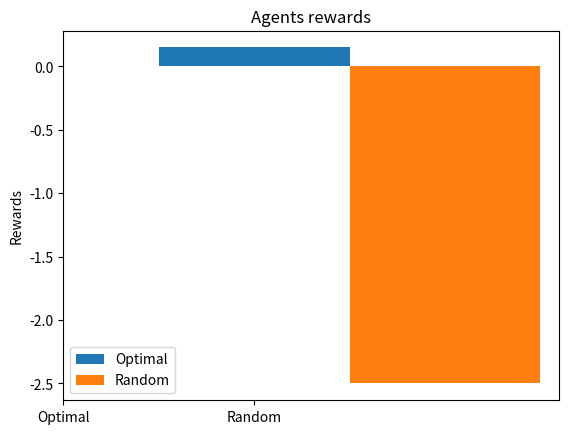

Write Python code to recreate this figure.
#!/usr/bin/env python
'''
READ ME

[redacted]

prepare environment
pip install -r requirements.txt

to run:

./rl_mdp_assignment_2.py
'''

import numpy as np
import matplotlib.pyplot as plt
import sys

UP = 0
DOWN = 1
RIGHT = 2
LEFT = 3

SIZE = 7

def is_start(state):
    return (0,0) == state

def is_goal(state):
    x, y = state
    return (x == 0 and y == 6)

def is_obstacle(state):
        x, y = state
        return x in [0,1,2,3,4,5] and y == 4


def get_possible_action(optimal_v, x,y):
    action = np.zeros(4)
    action[0] = optimal_v[y+1, x] if y != 6 else 0 #up
    action[1] = optimal_v[y-1, x] if y != 0 else 0 #down
    action[2] = optimal_v[y, x+1] if x != 6 else 0 #right
    action[3] = optimal_v[y, x-1] if x != 0 else 0#left

    return np.argmax(action)

def displayTrajectoryTakenByAgent(agent_tragectory):
    outfile = sys.stdout
    grid = np.zeros((7,7))
    it = np.nditer(grid, flags=['multi_index'])

    while not it.finished:
        s = it.iterindex
        y, x = it.multi_index

        output = " * "
        if is_start((x,y)):
            output = " S "
        elif is_goal((x,y)):
            output = " G "
        elif is_obstacle((x,y)):
            output = u" \u2205 "
        else:
            if (x,y) in agent_tragectory:
                output = u' \u21A8 '

        if x == 0:
            output = output.lstrip()
        if x == 6:
            output = output.rstrip()

        outfile.write(output)

        if x == 6:
            outfile.write("\n")


        it.iternext()

def take_action(state, action):
    if is_goal(state):
        #already added the reward just before the goal (-1)
        return state, 20+1

    if is_obstacle(state):
        return state, -1

    x,y = state

    if action == UP:
        y = y + 1 if y < 6 else 6
    if action == LEFT:
        x = x - 1 if x > 0 else 0
    if action == RIGHT:
        x = x + 1 if x < 6 else 6
    if action == DOWN:
        y = y - 1 if y > 0 else 0

    reward = -1
    next_state = (x,y)
    return next_state, reward

def get_tragectory(optimal_value, random = False):

    x = 0
    y = 0
    counter = 0
    MAX_ITERATIONS = 50-1

    agent_tragectory = []
    agent_reward = []

    #terminate when get ultimate reward
    reward = -1

    while reward is not 21 and counter <= MAX_ITERATIONS:

        if random:
            direction = np.random.randint(0,4)
        else:
            direction = get_possible_action(optimal_value, x,y)

        next_state, reward = take_action((x,y), direction)
        agent_reward.append(reward)

        agent_tragectory.append(next_state)
        x, y = next_state

        counter +=1

    return agent_reward, agent_tragectory



#calculated manually
optimal_value = np.array(([2,3,4,5,6,7,8],
                            [3,4,5,6,7,8,9],
                            [4,5,6,7,8,9,10],
                            [5,6,7,8,9,10,11],
                            [0,0,0,0,0,0,12],
                            [19,18,17,16,15,14,13],
                            [20,19,18,17,16,15,14]))
optimal_agent_reward, optimal_agent_tragectory = get_tragectory(optimal_value, random=False)
random_agent_reward, random_agent_tragectory = get_tragectory(optimal_value, random=True)

print("\n\nOptimal agent tragectory:\n ")
displayTrajectoryTakenByAgent(optimal_agent_tragectory)
print("\n\nRandom agent tragectory:\n ")
displayTrajectoryTakenByAgent(random_agent_tragectory)


#averaged over 20 runs
print(sum(optimal_agent_reward)/20)
print(sum(random_agent_reward)/20)

agents = ["Optimal", "Random"]
y_pos = np.arange(len(agents))
rewards = [sum(optimal_agent_reward)/20, sum(random_agent_reward)/20]

plt.bar(1, rewards[0], 1, label="Optimal")
plt.bar(2, rewards[1], 1, label="Random")
plt.xticks(y_pos, agents)
plt.ylabel("Rewards")
plt.title("Agents rewards")
plt.legend()
plt.savefig("agents_rewards.png")